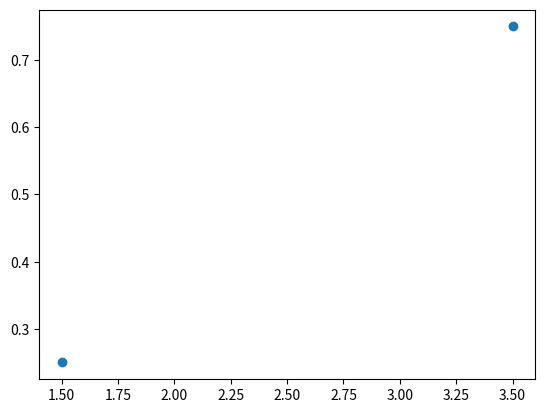

Python code for this plot: (Note: this script raises an exception after producing the figure.)
## This is a playground for applying the EGO algorithm on small
## toy problems.
##
## My highest priority will be visualizing everything.
##
## I'll first consider the case where the black-box function (BBF) has
## one input dimension, and I'll try and reproduce figures like Fig. 9
## in the original Jones et al EGO paper.

import matplotlib.pyplot as plt
## import my code
##from dace import *

## X is the vector of input vectors, Y output
X = [[1.5],[3.5]]
Y = [[0.25],[0.75]]

## Plot the evaluated input/outputs
plt.scatter(X, Y)

## generate the predictor function:
## DACE parameters p and theta (only one of each)
P = [[1.0]]
Q = [[1.0]]
predictor = dace_predictor(X,Y,P,Q)

pred_range = np.arange(0.0, 5.0, 0.01)
plt.plot(pred_range, predictor(pred_range))


## generate the estimated error function:


## Evaluate the likelihood of these Ys given Xs, Ps, Qs:



plt.axis([0,5,0,1])
plt.xlabel('x')
plt.ylabel('y(x)')
plt.title('Toy Problem')

plt.show()



